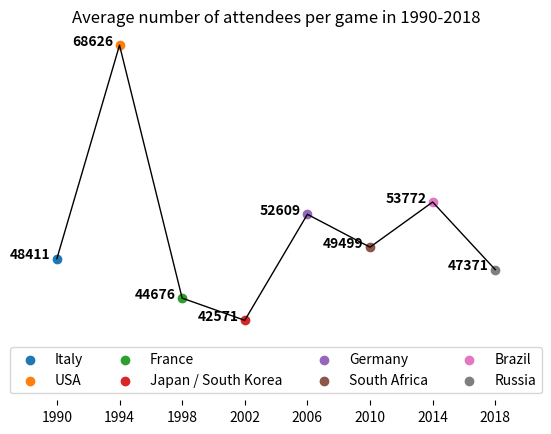

The script that saved this image:
import matplotlib.pyplot as plt
import numpy as np

## Line plot with colored markers "Number of attendees" ##
time = [1990, 1994, 1998, 2002, 2006, 2010, 2014, 2018]
numbers = [48411, 68626, 44676, 42571, 52609, 49499, 53772, 47371]
mydata = plt.plot(time, numbers, color='black', linewidth=1)
labels = ['Italy', 'USA', 'France', 'Japan / South Korea', 'Germany', 
'South Africa', 'Brazil', 'Russia']

# get rid of the frame
for spine in plt.gca().spines.values():
    spine.set_visible(False)

# remove y-label ticks & state the limits
plt.yticks([])
plt.ylim(35000,70000)
plt.xticks(np.arange(1990, 2022, 4))

# make labels for each point - trick with bars with none colors
for bar_i in plt.bar(time, numbers, color ='none'):
    plt.text(x=bar_i.get_x(), y=bar_i.get_height(),
             s=f"{bar_i.get_height()}",
             ha='right',
             color='black', fontweight='bold')

# plot scatters above line plot   
for i in range(len(time)):
    plt.scatter(time[i], numbers[i], label=labels[i])

plt.title('Average number of attendees per game in 1990-2018')
plt.legend(loc='lower center', shadow=False, ncol=4)
plt.savefig('figure_1_updated.jpeg', dpi=600, bbox_inches='tight')   
plt.show()

'''
plt.scatter(time[0], numbers[0], label='Italy')
plt.scatter(time[1], numbers[1], label='USA')
plt.scatter(time[2], numbers[2], label='France')
plt.scatter(time[3], numbers[3], label='Japan / South Korea')
plt.scatter(time[4], numbers[4], label='Germany')
plt.scatter(time[5], numbers[5], label='South Africa')
plt.scatter(time[6], numbers[6], label='Brazil')
plt.scatter(time[7], numbers[7], label='Russia')
'''
